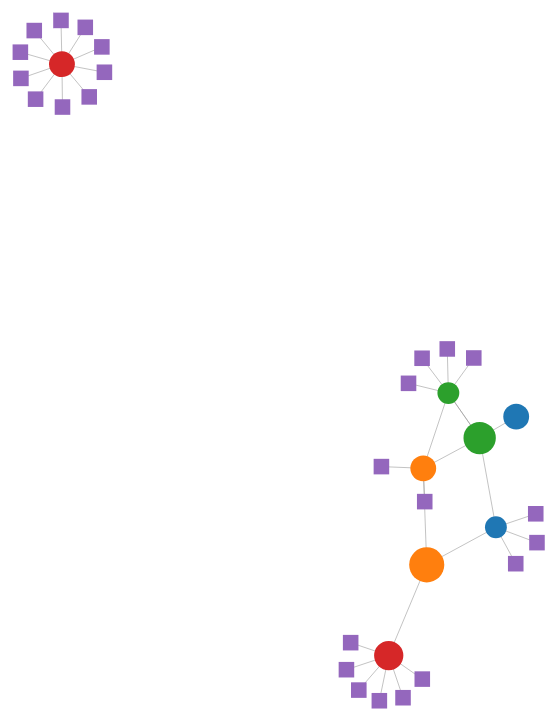
D3 v7 page, settled after 480 driven frames (8 s of simulated time); the page loaded 2 data file(s).


        import * as d3 from "https://cdn.jsdelivr.net/npm/d3@7/+esm";

        // Load data
        Promise.all([
            d3.csv("nodes.csv"),
            d3.csv("links.csv")
        ]).then(([nodes, links]) => {
            const width = window.innerWidth;
            const height = window.innerHeight;

            const svg = d3.select("#graph")
                .append("svg")
                .attr("viewBox", [0, 0, width, height])
                .attr("width", "100%")
                .attr("height", "100%");

            // Create a color scale
            const color = d3.scaleOrdinal(d3.schemeCategory10);

            // Create a size scale
            const size = d3.scaleLinear()
                .domain(d3.extent(nodes, d => +d.NodeCost))
                .range([5, 20]);

            // Create the simulation
            const simulation = d3.forceSimulation(nodes)
                .force("link", d3.forceLink(links).id(d => d.id))
                .force("charge", d3.forceManyBody().strength(-100))
                .force("center", d3.forceCenter(width / 2, height / 2));

            // Add links
            const link = svg.append("g")
                .selectAll("line")
                .data(links)
                .join("line")
                .attr("stroke", "#999")
                .attr("stroke-opacity", 0.6)
                .attr("stroke-width", 1);

            // Add arrow markers
            svg.append("defs").selectAll("marker")
                .data(["end"])
                .enter().append("marker")
                .attr("id", String)
                .attr("viewBox", "0 -5 10 10")
                .attr("refX", 15)
                .attr("refY", 0)
                .attr("markerWidth", 6)
                .attr("markerHeight", 6)
                .attr("orient", "auto")
                .append("path")
                .attr("d", "M0,-5L10,0L0,5")
                .attr("fill", "#999");

            // Add nodes
            const node = svg.append("g")
                .selectAll("g")
                .data(nodes)
                .join("g")
                .call(drag(simulation));

            node.append("path")
                .attr("d", d => d.NodeType === "sub" ? d3.symbol().type(d3.symbolSquare).size(size(d.NodeCost) * 50)() : d3.symbol().type(d3.symbolCircle).size(size(d.NodeCost) * 50)())
                .attr("fill", d => color(d.NodeGroup));

            node.append("title")
                .text(d => d.id);

            // Update positions
            simulation.on("tick", () => {
                link
                    .attr("x1", d => d.source.x)
                    .attr("y1", d => d.source.y)
                    .attr("x2", d => d.target.x)
                    .attr("y2", d => d.target.y)
                    .attr("marker-end", "url(#end)");

                node
                    .attr("transform", d => `translate(${d.x},${d.y})`);
            });

            // Drag function
            function drag(simulation) {
                function dragstarted(event) {
                    if (!event.active) simulation.alphaTarget(0.3).restart();
                    event.subject.fx = event.subject.x;
                    event.subject.fy = event.subject.y;
                }

                function dragged(event) {
                    event.subject.fx = event.x;
                    event.subject.fy = event.y;
                }

                function dragended(event) {
                    if (!event.active) simulation.alphaTarget(0);
                    event.subject.fx = null;
                    event.subject.fy = null;
                }

                return d3.drag()
                    .on("start", dragstarted)
                    .on("drag", dragged)
                    .on("end", dragended);
            }
        });
    

### data: nodes.csv
id, NodeGroup, NodeCost, NodeType
ICTO-1, IB, 10, app
ICTO-2, IB, 20, app
ICTO-10, WM, 20, app
ICTO-14, WM, 50, app
ICTO-21, TECH, 10, app
ICTO-25, TECH, 40, app
ICTO-34, PB, 30, app
ICTO-50, PB, 20, app
SUB01.01, SUB, 1, sub
SUB01.02, SUB, 1, sub
SUB01.03, SUB, 1, sub
SUB10.01, SUB, 1, sub
SUB10.02, SUB, 1, sub
SUB21.01, SUB, 1, sub
SUB21.02, SUB, 1, sub
SUB21.03, SUB, 1, sub
SUB21.04, SUB, 1, sub
SUB34.01, SUB, 1, sub
SUB34.02, SUB, 1, sub
SUB34.03, SUB, 1, sub
SUB34.04, SUB, 1, sub
SUB34.05, SUB, 1, sub
SUB34.06, SUB, 1, sub
SUB50.01, SUB, 1, sub
SUB50.02, SUB, 1, sub
SUB50.03, SUB, 1, sub
SUB50.04, SUB, 1, sub
SUB50.05, SUB, 1, sub
SUB50.06, SUB, 1, sub
SUB50.07, SUB, 1, sub
SUB50.08, SUB, 1, sub
SUB50.09, SUB, 1, sub
SUB50.10, SUB, 1, sub

### data: links.csv
source, target
ICTO-1, ICTO-25
ICTO-2, ICTO-25
ICTO-14, ICTO-1
ICTO-10, ICTO-14
ICTO-10, ICTO-21
ICTO-10, ICTO-25
ICTO-21, ICTO-25
ICTO-25, ICTO-21
ICTO-34, ICTO-14
SUB01.01, ICTO-1
SUB01.02, ICTO-1
SUB01.03, ICTO-1
SUB10.01, ICTO-10
SUB10.02, ICTO-10
SUB21.01, ICTO-21
SUB21.02, ICTO-21
SUB21.03, ICTO-21
SUB21.04, ICTO-21
SUB34.01, ICTO-34
SUB34.02, ICTO-34
SUB34.03, ICTO-34
SUB34.04, ICTO-34
SUB34.05, ICTO-34
SUB34.06, ICTO-34
SUB50.01, ICTO-50
SUB50.02, ICTO-50
SUB50.03, ICTO-50
SUB50.04, ICTO-50
SUB50.05, ICTO-50
SUB50.06, ICTO-50
SUB50.07, ICTO-50
SUB50.08, ICTO-50
SUB50.09, ICTO-50
SUB50.10, ICTO-50